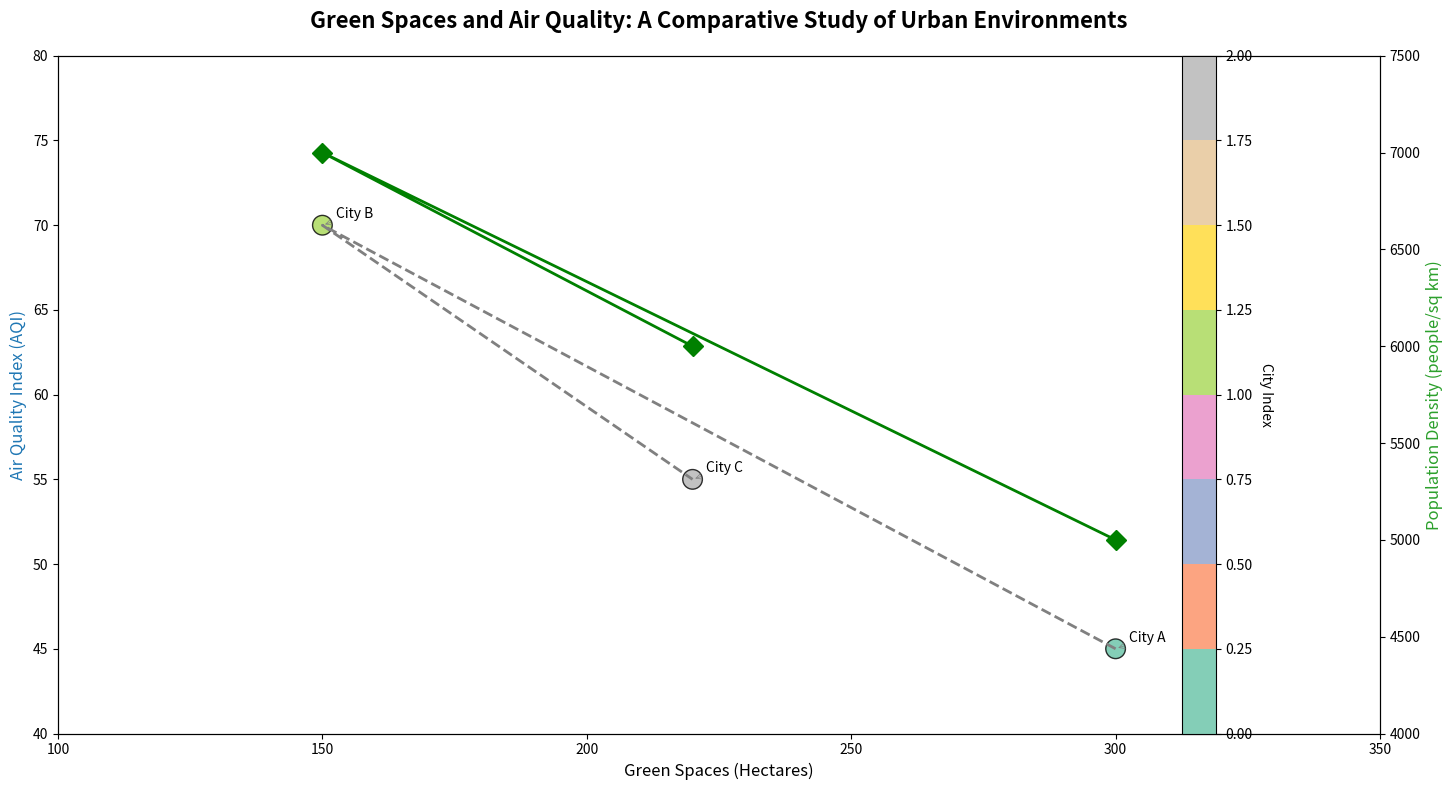

Recreate this plot in Python.
import matplotlib.pyplot as plt
import numpy as np

# Data for green spaces (in hectares) and air quality index (lower is better)
cities = ['City A', 'City B', 'City C']
green_spaces_hectares = [300, 150, 220]
air_quality_index = [45, 70, 55]
population_density = [5000, 7000, 6000]

fig, ax1 = plt.subplots(figsize=(14, 8))

# Scatter plot for green space vs air quality
scatter = ax1.scatter(green_spaces_hectares, air_quality_index, c=range(len(cities)), cmap='Set2', s=200, edgecolor='black', alpha=0.8)
ax1.plot(green_spaces_hectares, air_quality_index, color='gray', linewidth=2, linestyle='--')

ax1.set_title("Green Spaces and Air Quality: A Comparative Study of Urban Environments", fontsize=16, fontweight='bold', pad=20)
ax1.set_xlabel('Green Spaces (Hectares)', fontsize=12)
ax1.set_ylabel('Air Quality Index (AQI)', fontsize=12, color='tab:blue')

# Annotate each city
for i, city in enumerate(cities):
    ax1.annotate(city, (green_spaces_hectares[i], air_quality_index[i]), fontsize=10, xytext=(10,5), textcoords='offset points', arrowprops=dict(arrowstyle='->', color='gray', lw=0.5))

# Second y-axis for population density
ax2 = ax1.twinx()
ax2.set_ylabel('Population Density (people/sq km)', fontsize=12, color='tab:green')
ax2.plot(green_spaces_hectares, population_density, color='green', linewidth=2, linestyle='-', marker='D', markersize=10)

cbar = fig.colorbar(scatter, ax=ax1, orientation='vertical')
cbar.set_label('City Index', rotation=270, labelpad=15)

plt.xlim(100, 350)
ax1.set_ylim(40, 80)
ax2.set_ylim(4000, 7500)

plt.tight_layout()
plt.show()
